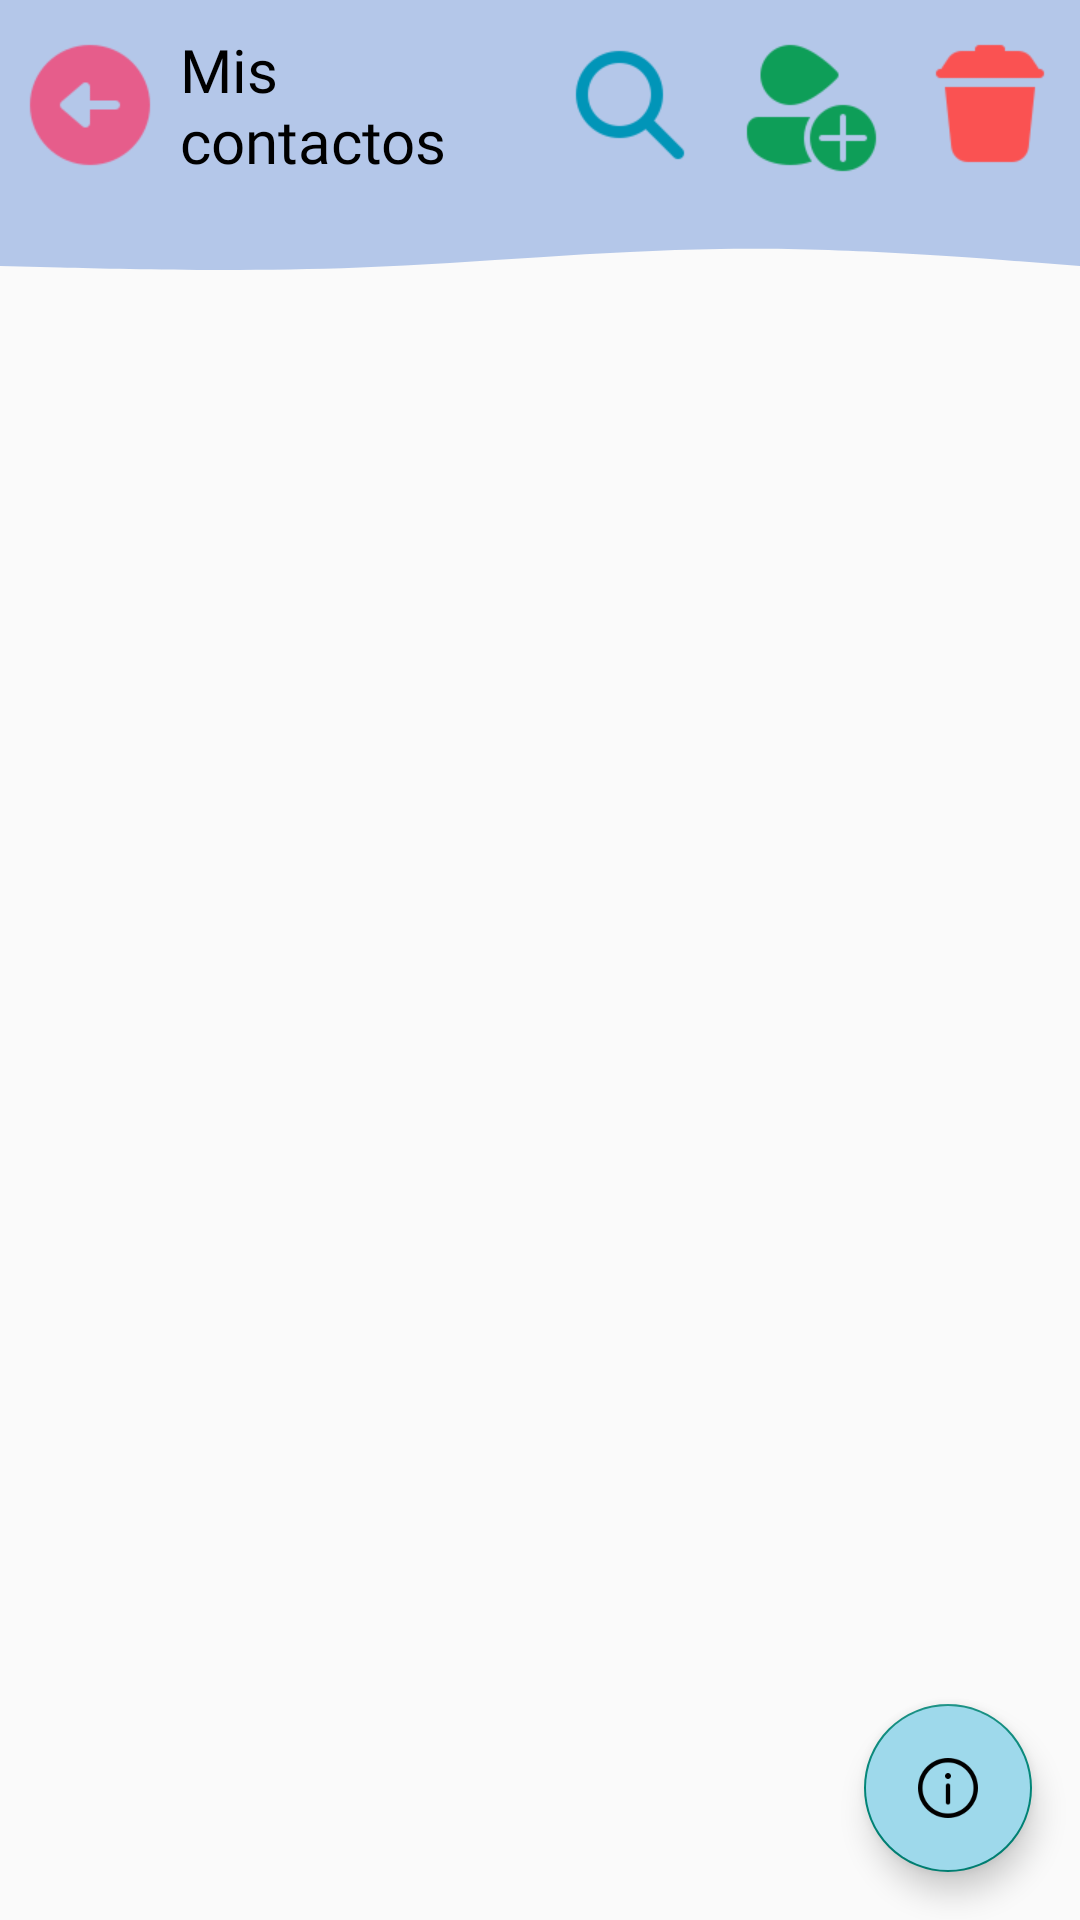

Here is an Android app screen rendered from its layout file. Give the layout XML and the strings, colors and styles it references.
<!-- AndroidManifest.xml: application theme Theme.AgendaSmart -->
<!-- res/layout/activity_mis_contactos.xml -->
<?xml version="1.0" encoding="utf-8"?>
<RelativeLayout xmlns:android="http://schemas.android.com/apk/res/android"
    xmlns:app="http://schemas.android.com/apk/res-auto"
    xmlns:tools="http://schemas.android.com/tools"
    android:layout_width="match_parent"
    android:layout_height="match_parent"
    tools:context=".views.MisContactosActivity">

    <LinearLayout
        android:layout_width="match_parent"
        android:layout_height="match_parent"
        android:orientation="vertical">

        <LinearLayout
            android:id="@+id/linearLayout"
            android:layout_width="match_parent"
            android:layout_height="wrap_content"
            android:background="@color/spindle"
            android:orientation="vertical"
            app:layout_constraintEnd_toEndOf="parent"
            app:layout_constraintHorizontal_bias="0.0"
            app:layout_constraintStart_toStartOf="parent"
            app:layout_constraintTop_toTopOf="parent">

            <LinearLayout
                android:layout_width="match_parent"
                android:layout_height="70dp"
                android:baselineAligned="false"
                android:orientation="horizontal"
                android:weightSum="6"
                tools:ignore="UselessParent">

                <LinearLayout
                    android:layout_width="0dp"
                    android:layout_height="match_parent"
                    android:layout_weight="1"
                    android:gravity="center"
                    android:orientation="vertical">

                    <ImageButton
                        android:id="@+id/btnBack"
                        android:layout_width="48dp"
                        android:layout_height="48dp"
                        android:background="?attr/selectableItemBackgroundBorderless"
                        android:contentDescription="@string/Title"
                        android:scaleType="centerInside"
                        android:src="@drawable/salir" />

                </LinearLayout>

                <LinearLayout
                    android:id="@+id/linearLayoutBotones"
                    android:layout_width="0dp"
                    android:layout_height="match_parent"
                    android:layout_weight="5"
                    android:weightSum="5"
                    android:orientation="horizontal"
                    android:baselineAligned="false">

                    <LinearLayout
                        android:layout_width="0dp"
                        android:layout_height="match_parent"
                        android:layout_weight="2"
                        android:gravity="center"
                        android:orientation="vertical"
                        tools:ignore="NestedWeights">

                        <TextView
                            android:id="@+id/txtMisContactos"
                            android:layout_width="wrap_content"
                            android:layout_height="wrap_content"
                            android:fontFamily="@font/museomoderno_semibold"
                            android:text="@string/MisContactos"
                            android:textColor="@color/black"
                            android:textSize="20sp" />

                    </LinearLayout>

                    <LinearLayout
                        android:layout_width="0dp"
                        android:layout_height="match_parent"
                        android:layout_weight="1"
                        android:gravity="center"
                        android:orientation="vertical">

                        <ImageButton
                            android:id="@+id/btn_buscar"
                            android:layout_width="48dp"
                            android:layout_height="48dp"
                            android:background="?attr/selectableItemBackgroundBorderless"
                            android:contentDescription="@string/Title"
                            android:scaleType="centerInside"
                            android:src="@drawable/buscar"
                            app:actionViewClass="Sear"/>

                    </LinearLayout>

                    <LinearLayout
                        android:layout_width="0dp"
                        android:layout_height="match_parent"
                        android:layout_weight="1"
                        android:gravity="center"
                        android:orientation="vertical">

                        <ImageButton
                            android:id="@+id/btn_agregar_contacto"
                            android:layout_width="48dp"
                            android:layout_height="48dp"
                            android:background="?attr/selectableItemBackgroundBorderless"
                            android:contentDescription="@string/Title"
                            android:scaleType="centerInside"
                            android:src="@drawable/agregar_contacto"
                            app:actionViewClass="Sear"/>

                    </LinearLayout>

                    <LinearLayout
                        android:layout_width="0dp"
                        android:layout_height="match_parent"
                        android:layout_weight="1"
                        android:gravity="center"
                        android:orientation="vertical">

                        <ImageButton
                            android:id="@+id/btn_eliminar_contactos"
                            android:layout_width="48dp"
                            android:layout_height="48dp"
                            android:background="?attr/selectableItemBackgroundBorderless"
                            android:contentDescription="@string/Title"
                            android:scaleType="centerInside"
                            android:src="@drawable/eliminartodo" />

                    </LinearLayout>

                </LinearLayout>

                <LinearLayout
                    android:id="@+id/linearLayoutSearch"
                    android:visibility="gone"
                    android:layout_width="0dp"
                    android:layout_height="match_parent"
                    android:layout_weight="5"
                    android:weightSum="5"
                    android:gravity="center"
                    android:orientation="horizontal">

                    <SearchView
                        android:id="@+id/searchView"
                        android:layout_width="match_parent"
                        android:layout_height="wrap_content"
                        android:searchIcon="@drawable/buscar_pequeno"/>

                </LinearLayout>

            </LinearLayout>

        </LinearLayout>

        <View
            android:id="@+id/view"
            android:layout_width="match_parent"
            android:layout_height="20dp"
            android:background="@drawable/vector_actualizar"
            app:layout_constraintEnd_toEndOf="parent"
            app:layout_constraintStart_toStartOf="parent"
            app:layout_constraintTop_toBottomOf="@+id/linearLayout">

        </View>
        <RadioGroup
            android:id="@+id/radioGroup"
            android:layout_width="match_parent"
            android:layout_height="wrap_content"
            android:gravity="center"
            android:visibility="gone"
            android:orientation="horizontal">

            <RadioButton
                android:id="@+id/radioNombres"
                android:layout_width="wrap_content"
                android:layout_height="wrap_content"
                android:paddingLeft="10dp"
                android:paddingRight="10dp"
                android:checked="true"
                android:text="Nombre"/>

            <RadioButton
                android:id="@+id/radioCorreo"
                android:layout_width="wrap_content"
                android:layout_height="wrap_content"
                android:paddingLeft="10dp"
                android:paddingRight="10dp"
                android:text="Correo"/>
        </RadioGroup>

        <LinearLayout
            android:layout_width="match_parent"
            android:layout_height="match_parent"
            android:orientation="vertical"
            android:padding="5dp">

            <androidx.recyclerview.widget.RecyclerView
                android:id="@+id/recyclerViewContactos"
                android:layout_width="match_parent"
                android:layout_height="match_parent"
                android:padding="2dp"/>
        </LinearLayout>

    </LinearLayout>

    <com.google.android.material.floatingactionbutton.FloatingActionButton
        android:id="@+id/info_btn"
        android:layout_width="wrap_content"
        android:layout_height="wrap_content"
        android:layout_alignParentEnd="true"
        android:layout_alignParentBottom="true"
        android:layout_marginStart="16dp"
        android:layout_marginTop="16dp"
        android:layout_marginEnd="16dp"
        android:layout_marginBottom="16dp"
        android:backgroundTint="@color/celeste"
        android:src="@drawable/info"
        android:tint="@color/black"
        android:contentDescription="@string/Title">

    </com.google.android.material.floatingactionbutton.FloatingActionButton>

</RelativeLayout>
<!-- resources referenced by this layout -->
<resources>
  <color name="black">#FF000000</color>
  <color name="celeste">#9ed9eb</color>
  <color name="spindle">#b4c7e9</color>
  <!-- drawable agregar_contacto: png bitmap (drawable, 1912 bytes) -->
  <!-- drawable buscar: png bitmap (drawable, 1571 bytes) -->
  <!-- drawable buscar_pequeno: png bitmap (drawable, 788 bytes) -->
  <!-- drawable eliminartodo: png bitmap (drawable, 1044 bytes) -->
  <!-- drawable info: png bitmap (drawable, 2146 bytes) -->
  <!-- drawable salir: png bitmap (drawable, 1571 bytes) -->
  <!-- drawable vector_actualizar (drawable) -->
  <vector xmlns:android="http://schemas.android.com/apk/res/android"
      android:width="430dp"
      android:height="35dp"
      android:viewportWidth="430"
      android:viewportHeight="35">
    <path
        android:pathData="M430,32.66L405.99,29.93C382.34,27.21 334.33,21.77 286.67,22.68C239.01,23.58 190.99,30.84 143.33,33.56C95.68,36.28 47.66,34.47 24.01,33.56L0,32.66V0H24.01C47.66,0 95.68,0 143.33,0C190.99,0 239.01,0 286.67,0C334.33,0 382.34,0 405.99,0H430V32.66Z"
        android:fillColor="#B4C7E9"
        android:fillType="evenOdd"/>
  </vector>
  <string name="MisContactos">Mis contactos</string>
  <string name="Title">AgendaSmart</string>
  <style name="Theme.AgendaSmart" parent="Base.Theme.AgendaSmart" />
  <style name="Base.Theme.AgendaSmart" parent="Theme.AppCompat.Light.NoActionBar">
          
          
      </style>
</resources>
